Image classification data set "room_classification" (gesstalt/BRIDGE on GitHub). Class labels (5): bathroom, bedroom, hall, kitchen, living room.

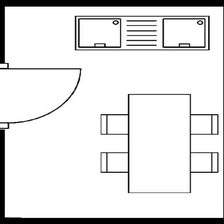
Label: kitchen

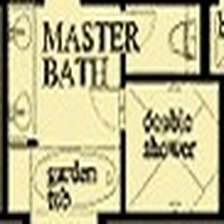
Label: bathroom

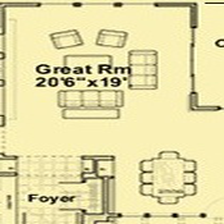
Label: living room

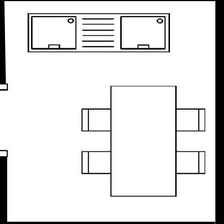
Label: kitchen

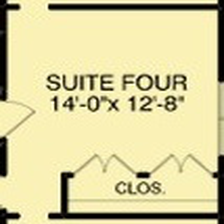
Label: bedroom

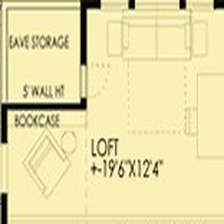
Label: living room
